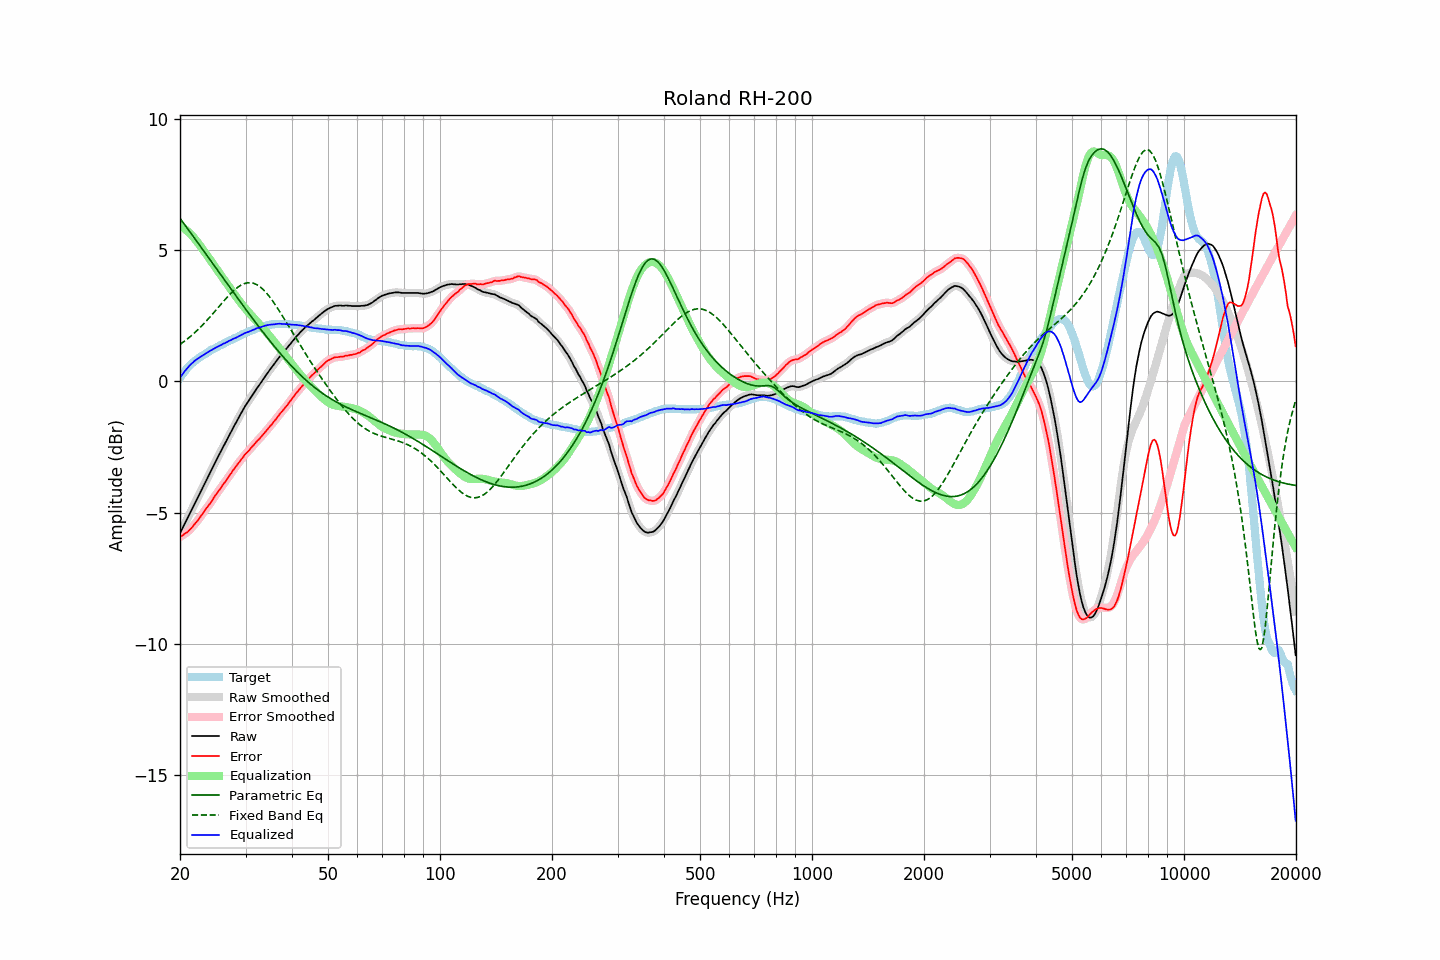

The data file committed next to this chart (first rows):
frequency, raw, error, smoothed, error_smoothed, equalization, parametric_eq, fixed_band_eq, equalized_raw, equalized_smoothed, target
20.00, -5.78, -5.93, -5.79, -5.93, 5.93, 6.22, 1.41, 0.14, 0.14, 0.14
20.20, -5.66, -5.90, -5.66, -5.89, 5.89, 6.14, 1.45, 0.23, 0.23, 0.23
20.40, -5.54, -5.86, -5.54, -5.85, 5.85, 6.05, 1.50, 0.31, 0.31, 0.31
20.61, -5.42, -5.80, -5.42, -5.81, 5.81, 5.97, 1.55, 0.39, 0.39, 0.38
20.81, -5.29, -5.77, -5.29, -5.76, 5.76, 5.89, 1.59, 0.47, 0.47, 0.47
21.02, -5.17, -5.73, -5.17, -5.72, 5.71, 5.80, 1.64, 0.54, 0.54, 0.55
21.23, -5.04, -5.66, -5.05, -5.66, 5.65, 5.72, 1.69, 0.61, 0.60, 0.61
21.44, -4.92, -5.59, -4.92, -5.59, 5.59, 5.63, 1.74, 0.67, 0.67, 0.67
21.66, -4.81, -5.53, -4.80, -5.52, 5.52, 5.55, 1.80, 0.72, 0.73, 0.72
21.87, -4.67, -5.44, -4.68, -5.45, 5.45, 5.46, 1.85, 0.78, 0.78, 0.77
22.09, -4.55, -5.37, -4.55, -5.38, 5.38, 5.38, 1.91, 0.82, 0.82, 0.82
22.31, -4.43, -5.30, -4.43, -5.30, 5.30, 5.30, 1.97, 0.86, 0.87, 0.87
22.54, -4.31, -5.22, -4.31, -5.22, 5.21, 5.21, 2.03, 0.91, 0.91, 0.91
22.76, -4.18, -5.13, -4.18, -5.13, 5.13, 5.13, 2.09, 0.95, 0.95, 0.95
22.99, -4.06, -5.05, -4.06, -5.05, 5.05, 5.04, 2.15, 0.98, 0.99, 0.98
23.22, -3.93, -4.96, -3.94, -4.96, 4.97, 4.96, 2.21, 1.03, 1.03, 1.02
23.45, -3.81, -4.88, -3.81, -4.87, 4.88, 4.87, 2.28, 1.07, 1.07, 1.06
23.69, -3.69, -4.79, -3.69, -4.79, 4.79, 4.78, 2.35, 1.11, 1.11, 1.10
23.92, -3.56, -4.70, -3.57, -4.71, 4.71, 4.70, 2.41, 1.14, 1.14, 1.14
24.16, -3.44, -4.63, -3.44, -4.63, 4.62, 4.61, 2.48, 1.18, 1.18, 1.19
24.40, -3.32, -4.54, -3.32, -4.54, 4.53, 4.53, 2.55, 1.21, 1.21, 1.22
24.65, -3.20, -4.44, -3.20, -4.44, 4.44, 4.44, 2.62, 1.25, 1.25, 1.24
24.89, -3.07, -4.34, -3.07, -4.35, 4.35, 4.36, 2.69, 1.28, 1.28, 1.27
25.14, -2.95, -4.26, -2.95, -4.26, 4.27, 4.27, 2.76, 1.31, 1.31, 1.31
25.39, -2.83, -4.17, -2.83, -4.18, 4.18, 4.19, 2.84, 1.34, 1.34, 1.34
25.65, -2.72, -4.10, -2.71, -4.09, 4.09, 4.10, 2.91, 1.37, 1.38, 1.38
25.91, -2.60, -4.00, -2.60, -4.00, 4.00, 4.02, 2.98, 1.40, 1.41, 1.40
26.16, -2.47, -3.90, -2.48, -3.91, 3.91, 3.93, 3.05, 1.44, 1.44, 1.43
26.43, -2.37, -3.84, -2.36, -3.83, 3.83, 3.84, 3.12, 1.46, 1.47, 1.47
26.69, -2.24, -3.75, -2.24, -3.74, 3.74, 3.76, 3.19, 1.50, 1.50, 1.50
26.96, -2.13, -3.66, -2.13, -3.66, 3.65, 3.67, 3.25, 1.53, 1.53, 1.53
27.23, -2.01, -3.57, -2.01, -3.57, 3.57, 3.59, 3.32, 1.56, 1.56, 1.56
27.50, -1.90, -3.49, -1.89, -3.48, 3.48, 3.50, 3.38, 1.59, 1.59, 1.59
27.77, -1.77, -3.38, -1.78, -3.39, 3.40, 3.42, 3.44, 1.62, 1.62, 1.61
28.05, -1.66, -3.32, -1.66, -3.31, 3.31, 3.33, 3.50, 1.65, 1.65, 1.65
28.33, -1.55, -3.23, -1.55, -3.22, 3.22, 3.25, 3.55, 1.67, 1.67, 1.67
28.62, -1.44, -3.14, -1.44, -3.14, 3.14, 3.16, 3.59, 1.70, 1.70, 1.70
28.90, -1.32, -3.07, -1.33, -3.06, 3.06, 3.08, 3.63, 1.74, 1.73, 1.74
29.19, -1.21, -2.98, -1.21, -2.98, 2.98, 3.00, 3.67, 1.77, 1.77, 1.76
29.48, -1.10, -2.91, -1.10, -2.90, 2.90, 2.91, 3.70, 1.80, 1.80, 1.81
29.78, -1.00, -2.82, -1.00, -2.82, 2.83, 2.83, 3.73, 1.83, 1.83, 1.82
30.08, -0.90, -2.75, -0.90, -2.75, 2.76, 2.74, 3.75, 1.86, 1.86, 1.85
30.38, -0.81, -2.69, -0.80, -2.68, 2.68, 2.66, 3.76, 1.88, 1.88, 1.88
30.68, -0.71, -2.63, -0.71, -2.62, 2.61, 2.58, 3.76, 1.90, 1.90, 1.91
30.99, -0.62, -2.55, -0.62, -2.55, 2.55, 2.50, 3.76, 1.93, 1.93, 1.93
31.30, -0.53, -2.48, -0.53, -2.48, 2.48, 2.41, 3.75, 1.95, 1.95, 1.95
31.61, -0.43, -2.42, -0.43, -2.41, 2.41, 2.33, 3.74, 1.98, 1.98, 1.98
31.93, -0.34, -2.34, -0.34, -2.34, 2.34, 2.25, 3.71, 2.01, 2.01, 2.00
32.24, -0.24, -2.27, -0.25, -2.27, 2.28, 2.17, 3.68, 2.03, 2.03, 2.02
32.57, -0.17, -2.22, -0.16, -2.21, 2.21, 2.09, 3.64, 2.04, 2.05, 2.05
32.89, -0.07, -2.15, -0.07, -2.15, 2.14, 2.01, 3.60, 2.07, 2.07, 2.07
33.22, 0.02, -2.08, 0.01, -2.08, 2.07, 1.93, 3.55, 2.09, 2.09, 2.09
33.55, 0.11, -2.00, 0.11, -2.00, 2.00, 1.85, 3.49, 2.11, 2.11, 2.11
33.89, 0.20, -1.93, 0.20, -1.93, 1.93, 1.77, 3.43, 2.13, 2.13, 2.12
34.23, 0.28, -1.86, 0.28, -1.85, 1.86, 1.69, 3.36, 2.14, 2.14, 2.14
34.57, 0.37, -1.79, 0.37, -1.78, 1.79, 1.62, 3.28, 2.15, 2.15, 2.15
34.92, 0.45, -1.71, 0.45, -1.71, 1.71, 1.54, 3.21, 2.17, 2.16, 2.16
35.27, 0.53, -1.65, 0.53, -1.64, 1.64, 1.46, 3.12, 2.17, 2.17, 2.18
35.62, 0.61, -1.56, 0.62, -1.56, 1.56, 1.39, 3.04, 2.17, 2.18, 2.17
35.97, 0.70, -1.48, 0.70, -1.49, 1.48, 1.31, 2.95, 2.18, 2.18, 2.18
... 635 more rows
